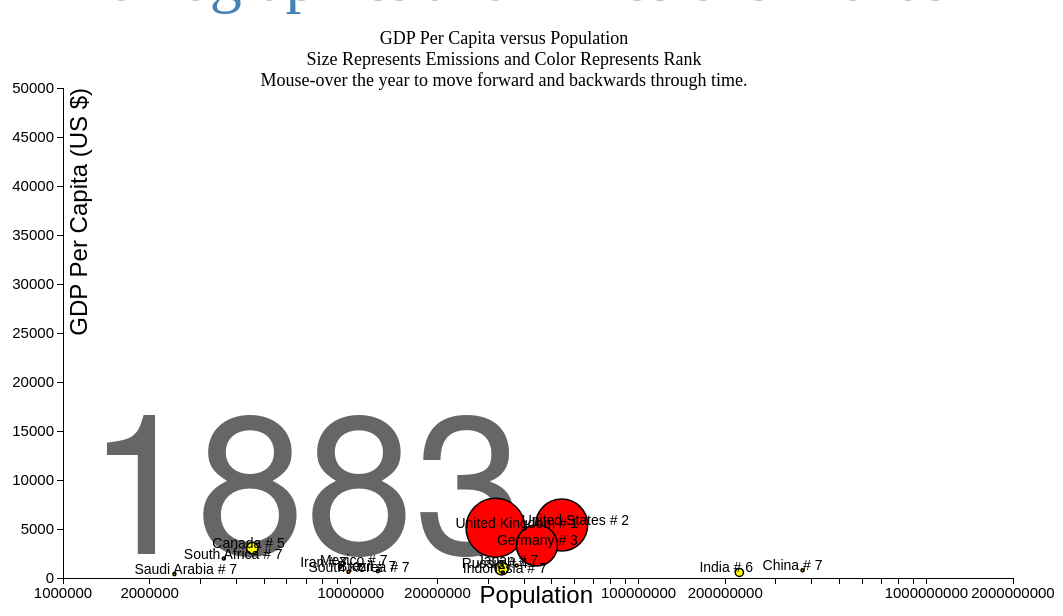
D3 v3 page, settled after 480 driven frames (8 s of simulated time); the page loaded 1 data file(s).


    // Four different data elements are presented
    // x position is population
    function x(d) { return d.pop; }
    //y position is gdp per capita
    function y(d) { return d.gdp; }
    // size of the circle is emissions
    function radius(d) { return d.emissions; }
    // color is the rank of the country for that year
    function fill(d) { return d.fill; }

    function key(d) { return d.name; }



    // Dimensions for chart
    var margin = { top: 80, right: 50, bottom: 30, left: 150 },
        width = 1000 - margin.right,
        height = 600 - margin.top - margin.bottom;

    // xscale for population is logarithmic
    // yscale for gdp per capita is linear
    // radius scale must be square root to be accurate
    var xScale = d3.scale.log().domain([1000000, 2e9]).range([0, width]),
        yScale = d3.scale.linear().domain([0, 5e4]).range([height, 0]),
        radiusScale = d3.scale.sqrt().domain([-1, 10500]).range([0, 160]);

    // xaxis and yaxis with formatting for tick markers
    var xAxis = d3.svg.axis().orient("bottom").scale(xScale).ticks(6, d3.format(".1r")),
        yAxis = d3.svg.axis().scale(yScale).orient("left").ticks(10, d3.format(".2r"));

    // select the chart element and add the drawing element
    var svg = d3.select("#chart").append("svg")
        .attr("width", width + margin.left + margin.right)
        .attr("height", height + margin.top + margin.bottom)
        .append("g")
        .attr("transform", "translate(" + margin.left + "," + margin.top + ")");

    // append the x axis
    svg.append("g")
        .attr("class", "x axis")
        .attr("transform", "translate(0," + height + ")")
        .call(xAxis);

    // append the yaxis 
    svg.append("g")
        .attr("class", "y axis")
        .call(yAxis);

    // x axis label
    svg.append("text")
        .attr("class", "x label")
        .attr('color', 'black')
        .attr("text-anchor", "end")
        .attr("x", 530)
        .attr("y", 515)
        .text("Population");

    // y axis label
    svg.append("text")
        .attr("class", "y label")
        .attr('color', 'black')
        .attr("text-anchor", "end")
        .attr("dy", "1em")
        .attr("transform", "rotate(-90)")
        .text("GDP Per Capita (US $)");

    // year label that changes on transition
    var label = svg.append("text")
        .attr("class", "year label")
        .attr("text-anchor", "end")
        .attr("y", height - 24)
        .attr("x", 460)
        .text(1850);

    // center the chart
    d3.select("#chart").attr("align", "center");

    // load the data 
    d3.json("/static/data/socio_econ.json", function(nations) {
        // used to bisect the data 
        var bisect = d3.bisector(function(d) { return d[0]; });

        // initialize one nation as one dot starting with the first year of data
        var dot = svg.append("g")
            .attr("class", "dots")
            .selectAll(".dot")
            .data(interpolateData(1850))
            .enter().append("circle")
            .attr("class", "dot")
            .call(position)
            .sort(order);

        // add text with country names and rank
        var annotation = svg.append("g")
            .attr("class", "annotations")
            .selectAll(".annotation")
            .data(interpolateData(1850))
            .enter().append("text")
            .attr("class", "annotation")
            .call(textPosition)
            .attr("font-size", '11px')
            .attr("fill", 'black');


        dot.append("title")
            .text(function(d) { return d.name; });

        // overlay for the year label
        var box = label.node().getBBox();

        var overlay = svg.append("rect")
            .attr("class", "overlay")
            .attr("x", box.x)
            .attr("y", box.y)
            .attr("width", box.width)
            .attr("height", box.height)
            .on("mouseover", enableInteraction);

        // transitions through all the years
        // duration is total time in milliseconds to run through all years
        svg.transition()
            .duration(40000)
            .ease("linear")
            .tween("year", tweenYear)
            .each("end", enableInteraction);

        // dots are placed based on the two attributes
        // radius based on emissions, color based on rank
        function position(dot) {
            dot.attr("cx", function(d) { return xScale(x(d)); })
                .attr("cy", function(d) { return yScale(y(d)); })
                .attr("r", function(d) { return radiusScale(radius(d)) })
                .style("opacity", function(d) {
                    if (d.pop < 1e6) {
                        return 0.0
                    } else { return 1.0 }
                })
                .style('fill', function(d) { return d.fill });
        }

        // position the text elements for each circle
        function textPosition(annotation) {
            annotation.attr("x", function(d) { return (xScale(x(d)) - 40); })
                .attr("y", function(d) { return yScale(y(d)); })
                .text(function(d) { return d.name + ' # ' + d.rank })
                .style("opacity", function(d) {
                    if (d.pop < 1e6) { return 0.0 } else { return 1.0 }
                })

        }

        // smallest dots should be placed on top
        function order(a, b) {
            return radius(b) - radius(a);
        }

        // allows interaction on mouseover
        function enableInteraction() {
            var yearScale = d3.scale.linear()
                .domain([1850, 2014])
                .range([box.x + 40, box.x + box.width - 40])
                .clamp(true);

            // cancel the transition on mouse over
            svg.transition().duration(0);

            overlay
                .on("mouseover", mouseover)
                .on("mouseout", mouseout)
                .on("mousemove", mousemove)
                .on("touchmove", mousemove);

            // activate the year transition on mouse over the label
            function mouseover() {
                label.classed("active", true);
            }

            function mouseout() {
                label.classed("active", false);
            }

            // transition based on position of mouse
            function mousemove() {
                displayYear(yearScale.invert(d3.mouse(this)[0]));
            }
        }

        // interpolate the year
        function tweenYear() {
            var year = d3.interpolateNumber(1850, 2014);
            return function(t) { displayYear(year(t)); };
        }

        // update the image with the yearly information
        function displayYear(year) {
            if (year > 1995) {
                d3.select(".note")
                    .transition().duration(200).ease('linear')
                    .style("opacity", 0.0)

            } else {
                d3.select(".note")
                    .transition().duration(200).ease('linear')
                    .style("opacity", 1.0)

            }
            dot.data(interpolateData(year), key)
                .call(position)
                .sort(order);

            // text annotation
            annotation.data(interpolateData(year), key)
                .call(textPosition);

            // year label in overlay
            label.text(Math.round(year));
        }

        // Interpolates the dataset for the given (fractional) year.
        function interpolateData(year) {
            return nations.map(function(d) {
                return {
                    name: d.name,
                    rank: findValue(d.rank, year),
                    fill: findValue(d.color, year),
                    gdp: interpolateValues(d.gdp, year),
                    pop: interpolateValues(d.pop, year),
                    emissions: interpolateValues(d.emissions, year)
                };
            });
        }

        // find values based on the year 
        // no need to interpolate rank and color
        function findValue(values, year) {
            var i = bisect.left(values, year, 0, values.length - 1),
                a = values[i];
            return a[1];
        }
        // emissions, gdp per capita, pop may need to be interpolated based on the year
        function interpolateValues(values, year) {
            var i = bisect.left(values, year, 0, values.length - 1),
                a = values[i];
            if (i > 0 & typeof(a[1]) === "number") {
                var b = values[i - 1],
                    t = (year - a[0]) / (b[0] - a[0]);
                return a[1] * (1 - t) + b[1] * t;
            }
            return a[1];
        }
    });
    // end of drawing function
    

### data: ../data/socio_econ.json
[
 {
  "name": "Brazil",
  "rank": [
   [
    1850,
    6.0
   ],
   [
    1851,
    5.0
   ],
   [
    1852,
    5.0
   ],
   [
    1853,
    5.0
   ],
   [
    1854,
    5.0
   ],
   [
    1855,
    6.0
   ],
   [
    1856,
    5.0
   ],
   [
    1857,
    5.0
   ],
   "... 157 more items"
  ],
  "pop": [
   [
    1850,
    0.0
   ],
   [
    1851,
    489850.0
   ],
   [
    1852,
    979700.0
   ],
   [
    1853,
    1469550.0
   ],
   [
    1854,
    1959400.0
   ],
   [
    1855,
    2449250.0
   ],
   [
    1856,
    2939100.0
   ],
   [
    1857,
    3428950.0
   ],
   "... 157 more items"
  ],
  "gdp": [
   [
    1850,
    0.0
   ],
   [
    1851,
    611.4
   ],
   [
    1852,
    594.9
   ],
   [
    1853,
    558.2
   ],
   [
    1854,
    539.2
   ],
   [
    1855,
    544.3
   ],
   [
    1856,
    564.1
   ],
   [
    1857,
    603.6
   ],
   "... 157 more items"
  ],
  "emissions": [
   [
    1850,
    0.0
   ],
   [
    1851,
    0.0
   ],
   [
    1852,
    0.0
   ],
   [
    1853,
    0.0
   ],
   [
    1854,
    0.0
   ],
   [
    1855,
    0.0
   ],
   [
    1856,
    0.0
   ],
   [
    1857,
    0.0
   ],
   "... 157 more items"
  ],
  "color": [
   [
    1850,
    "yellow"
   ],
   [
    1851,
    "yellow"
   ],
   [
    1852,
    "yellow"
   ],
   [
    1853,
    "yellow"
   ],
   [
    1854,
    "yellow"
   ],
   [
    1855,
    "yellow"
   ],
   [
    1856,
    "yellow"
   ],
   [
    1857,
    "yellow"
   ],
   "... 157 more items"
  ]
 },
 {
  "name": "Canada",
  "rank": [
   [
    1850,
    5.0
   ],
   [
    1851,
    4.0
   ],
   [
    1852,
    4.0
   ],
   [
    1853,
    4.0
   ],
   [
    1854,
    4.0
   ],
   [
    1855,
    5.0
   ],
   [
    1856,
    4.0
   ],
   [
    1857,
    4.0
   ],
   "... 157 more items"
  ],
  "pop": [
   [
    1850,
    0.0
   ],
   [
    1851,
    336900.0
   ],
   [
    1852,
    673800.0
   ],
   [
    1853,
    1010700.0
   ],
   [
    1854,
    1347600.0
   ],
   [
    1855,
    1684500.0
   ],
   [
    1856,
    2021400.0
   ],
   [
    1857,
    2358300.0
   ],
   "... 157 more items"
  ],
  "gdp": [
   [
    1850,
    0.0
   ],
   [
    1851,
    210.5
   ],
   [
    1852,
    421.0
   ],
   [
    1853,
    631.5
   ],
   [
    1854,
    842.0
   ],
   [
    1855,
    1053.0
   ],
   [
    1856,
    1263.0
   ],
   [
    1857,
    1474.0
   ],
   "... 157 more items"
  ],
  "emissions": [
   [
    1850,
    0.06
   ],
   [
    1851,
    0.07
   ],
   [
    1852,
    0.08
   ],
   [
    1853,
    0.1
   ],
   [
    1854,
    0.12
   ],
   [
    1855,
    0.15
   ],
   [
    1856,
    0.18
   ],
   [
    1857,
    0.22
   ],
   "... 157 more items"
  ],
  "color": [
   [
    1850,
    "yellow"
   ],
   [
    1851,
    "yellow"
   ],
   [
    1852,
    "yellow"
   ],
   [
    1853,
    "yellow"
   ],
   [
    1854,
    "yellow"
   ],
   [
    1855,
    "yellow"
   ],
   [
    1856,
    "yellow"
   ],
   [
    1857,
    "yellow"
   ],
   "... 157 more items"
  ]
 },
 {
  "name": "China",
  "rank": [
   [
    1850,
    6.0
   ],
   [
    1851,
    5.0
   ],
   [
    1852,
    5.0
   ],
   [
    1853,
    5.0
   ],
   [
    1854,
    5.0
   ],
   [
    1855,
    6.0
   ],
   [
    1856,
    5.0
   ],
   [
    1857,
    5.0
   ],
   "... 157 more items"
  ],
  "pop": [
   [
    1850,
    0.0
   ],
   [
    1851,
    408358528.0
   ],
   [
    1852,
    404749241.0
   ],
   [
    1853,
    401171855.0
   ],
   [
    1854,
    397626087.0
   ],
   [
    1855,
    394111659.0
   ],
   [
    1856,
    390628294.0
   ],
   [
    1857,
    387175716.0
   ],
   "... 157 more items"
  ],
  "gdp": [
   [
    1850,
    0.0
   ],
   [
    1851,
    675.4
   ],
   [
    1852,
    608.2
   ],
   [
    1853,
    547.7
   ],
   [
    1854,
    493.2
   ],
   [
    1855,
    444.2
   ],
   [
    1856,
    400.0
   ],
   [
    1857,
    420.8
   ],
   "... 157 more items"
  ],
  "emissions": [
   [
    1850,
    0.0
   ],
   [
    1851,
    0.0
   ],
   [
    1852,
    0.0
   ],
   [
    1853,
    0.0
   ],
   [
    1854,
    0.0
   ],
   [
    1855,
    0.0
   ],
   [
    1856,
    0.0
   ],
   [
    1857,
    0.0
   ],
   "... 157 more items"
  ],
  "color": [
   [
    1850,
    "yellow"
   ],
   [
    1851,
    "yellow"
   ],
   [
    1852,
    "yellow"
   ],
   [
    1853,
    "yellow"
   ],
   [
    1854,
    "yellow"
   ],
   [
    1855,
    "yellow"
   ],
   [
    1856,
    "yellow"
   ],
   [
    1857,
    "yellow"
   ],
   "... 157 more items"
  ]
 },
 {
  "name": "Germany",
  "rank": [
   [
    1850,
    3.0
   ],
   [
    1851,
    3.0
   ],
   [
    1852,
    3.0
   ],
   [
    1853,
    3.0
   ],
   [
    1854,
    3.0
   ],
   [
    1855,
    3.0
   ],
   [
    1856,
    3.0
   ],
   [
    1857,
    3.0
   ],
   "... 157 more items"
  ],
  "pop": [
   [
    1850,
    0.0
   ],
   [
    1851,
    34055000.0
   ],
   [
    1852,
    34290000.0
   ],
   [
    1853,
    34422000.0
   ],
   [
    1854,
    34531000.0
   ],
   [
    1855,
    34586000.0
   ],
   [
    1856,
    34715000.0
   ],
   [
    1857,
    34979000.0
   ],
   "... 157 more items"
  ],
  "gdp": [
   [
    1850,
    0.0
   ],
   [
    1851,
    2209.0
   ],
   [
    1852,
    2237.0
   ],
   [
    1853,
    2218.0
   ],
   [
    1854,
    2265.0
   ],
   [
    1855,
    2229.0
   ],
   [
    1856,
    2403.0
   ],
   [
    1857,
    2502.0
   ],
   "... 157 more items"
  ],
  "emissions": [
   [
    1850,
    15.14
   ],
   [
    1851,
    16.87
   ],
   [
    1852,
    19.17
   ],
   [
    1853,
    20.76
   ],
   [
    1854,
    24.37
   ],
   [
    1855,
    28.62
   ],
   [
    1856,
    30.92
   ],
   [
    1857,
    32.94
   ],
   "... 157 more items"
  ],
  "color": [
   [
    1850,
    "red"
   ],
   [
    1851,
    "red"
   ],
   [
    1852,
    "red"
   ],
   [
    1853,
    "red"
   ],
   [
    1854,
    "red"
   ],
   [
    1855,
    "red"
   ],
   [
    1856,
    "red"
   ],
   [
    1857,
    "red"
   ],
   "... 157 more items"
  ]
 },
 {
  "name": "India",
  "rank": [
   [
    1850,
    6.0
   ],
   [
    1851,
    5.0
   ],
   [
    1852,
    5.0
   ],
   [
    1853,
    5.0
   ],
… [head cut at 6 KiB]